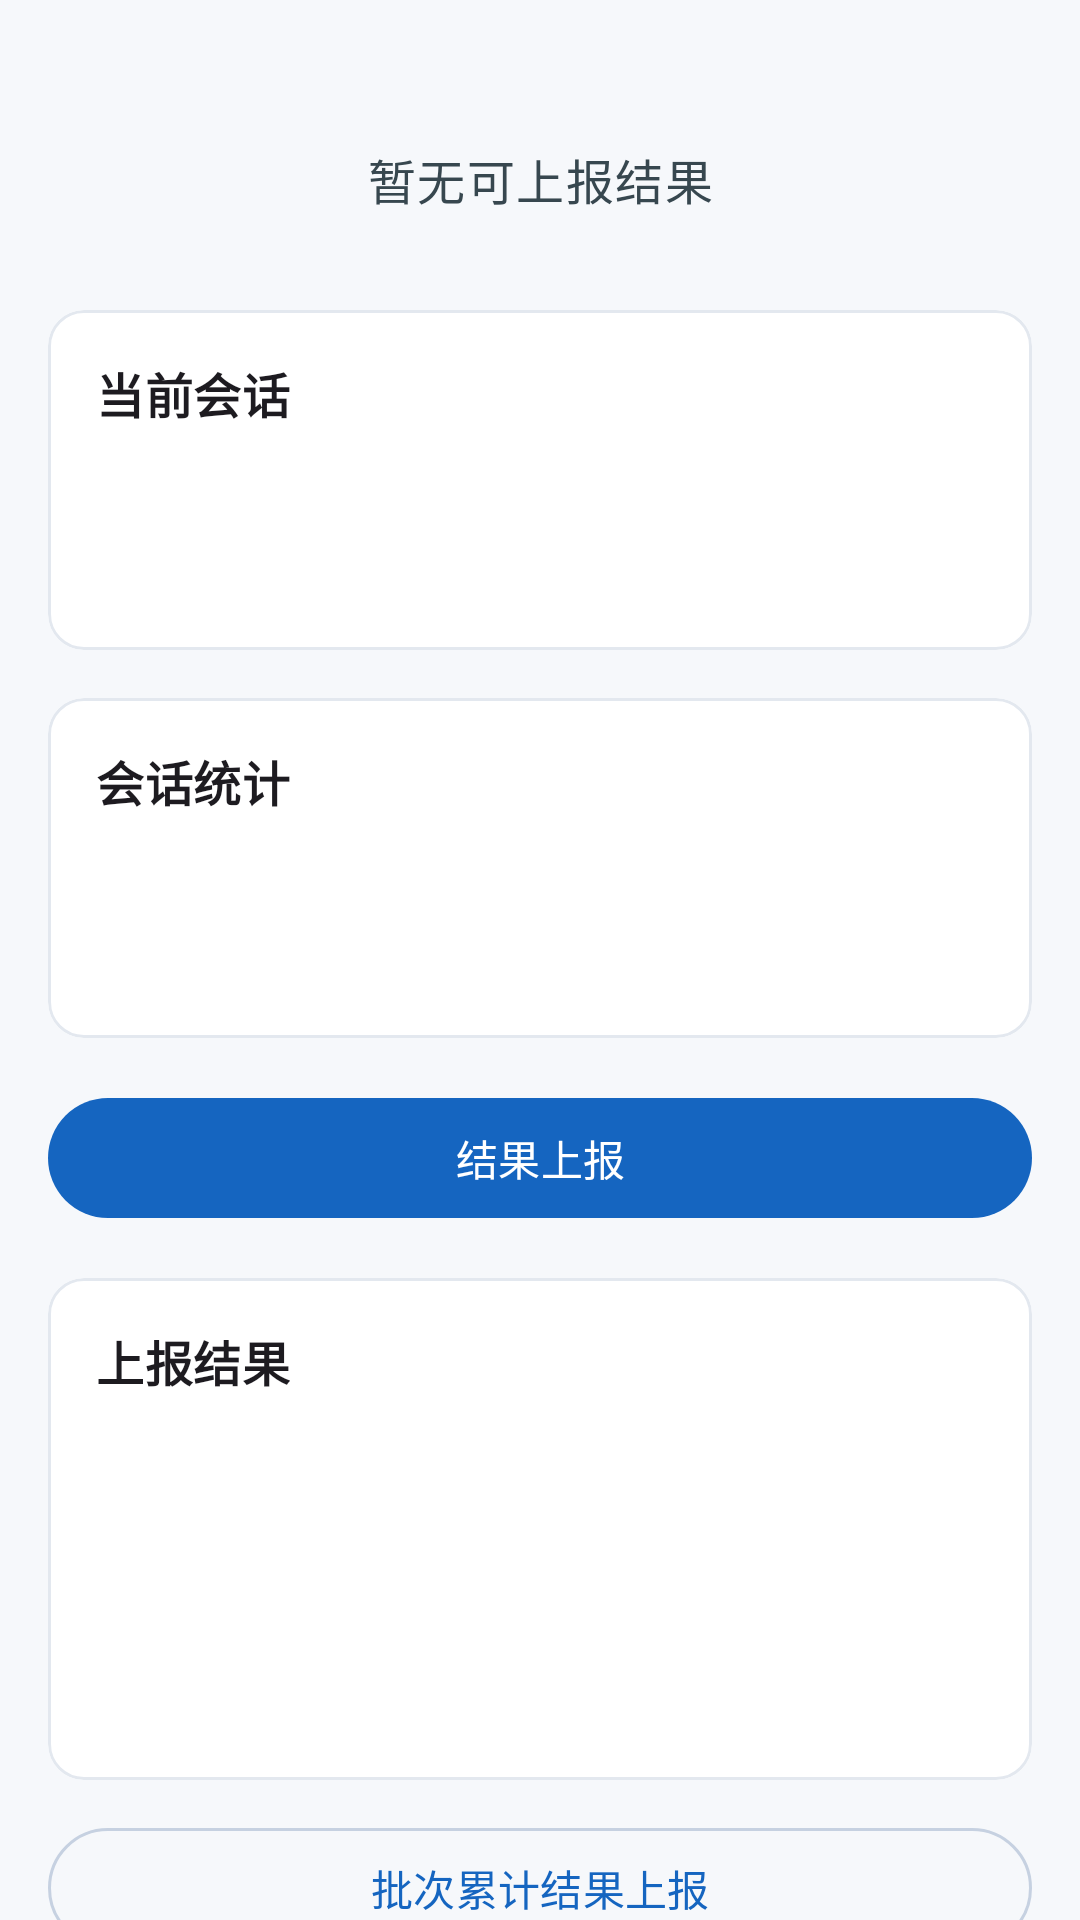

The Android layout XML behind this screen, and the referenced resources:
<!-- AndroidManifest.xml: application theme Theme.FarayLEProductTest -->
<!-- res/layout/fragment_result.xml -->
<?xml version="1.0" encoding="utf-8"?>
<androidx.core.widget.NestedScrollView xmlns:android="http://schemas.android.com/apk/res/android"
    xmlns:app="http://schemas.android.com/apk/res-auto"
    android:layout_width="match_parent"
    android:layout_height="match_parent"
    android:fillViewport="true">

    <LinearLayout
        android:layout_width="match_parent"
        android:layout_height="wrap_content"
        android:orientation="vertical"
        android:padding="16dp">

        <TextView
            android:id="@+id/text_result_empty"
            android:layout_width="match_parent"
            android:layout_height="wrap_content"
            android:gravity="center"
            android:padding="32dp"
            android:text="@string/empty_no_result"
            android:textAppearance="@style/TextAppearance.Material3.BodyLarge"
            android:textColor="@color/state_default_fg" />

        <com.google.android.material.card.MaterialCardView
            android:id="@+id/card_session_summary"
            android:layout_width="match_parent"
            android:layout_height="wrap_content"
            app:cardBackgroundColor="@color/md_theme_surface"
            app:cardElevation="0dp"
            app:strokeColor="@color/divider_subtle"
            app:strokeWidth="1dp">

            <LinearLayout
                android:layout_width="match_parent"
                android:layout_height="wrap_content"
                android:orientation="vertical"
                android:padding="16dp">

                <TextView
                    android:layout_width="wrap_content"
                    android:layout_height="wrap_content"
                    android:text="@string/label_current_session"
                    android:textAppearance="@style/TextAppearance.Material3.TitleMedium"
                    android:textStyle="bold" />

                <TextView
                    android:id="@+id/text_result_session_id"
                    android:layout_width="match_parent"
                    android:layout_height="wrap_content"
                    android:layout_marginTop="12dp"
                    android:textAppearance="@style/TextAppearance.Material3.BodyMedium" />

                <TextView
                    android:id="@+id/text_result_batch_id"
                    android:layout_width="match_parent"
                    android:layout_height="wrap_content"
                    android:layout_marginTop="8dp"
                    android:textAppearance="@style/TextAppearance.Material3.BodyMedium" />
            </LinearLayout>
        </com.google.android.material.card.MaterialCardView>

        <com.google.android.material.card.MaterialCardView
            android:id="@+id/card_result_stats"
            android:layout_width="match_parent"
            android:layout_height="wrap_content"
            android:layout_marginTop="16dp"
            app:cardBackgroundColor="@color/md_theme_surface"
            app:cardElevation="0dp"
            app:strokeColor="@color/divider_subtle"
            app:strokeWidth="1dp">

            <LinearLayout
                android:layout_width="match_parent"
                android:layout_height="wrap_content"
                android:orientation="vertical"
                android:padding="16dp">

                <TextView
                    android:layout_width="wrap_content"
                    android:layout_height="wrap_content"
                    android:text="@string/label_result_stats"
                    android:textAppearance="@style/TextAppearance.Material3.TitleMedium"
                    android:textStyle="bold" />

                <TextView
                    android:id="@+id/text_result_stats_top"
                    android:layout_width="match_parent"
                    android:layout_height="wrap_content"
                    android:layout_marginTop="12dp"
                    android:textAppearance="@style/TextAppearance.Material3.BodyMedium" />

                <TextView
                    android:id="@+id/text_result_stats_bottom"
                    android:layout_width="match_parent"
                    android:layout_height="wrap_content"
                    android:layout_marginTop="8dp"
                    android:textAppearance="@style/TextAppearance.Material3.BodyMedium" />
            </LinearLayout>
        </com.google.android.material.card.MaterialCardView>

        <com.google.android.material.button.MaterialButton
            android:id="@+id/button_upload_result"
            android:layout_width="match_parent"
            android:layout_height="wrap_content"
            android:layout_marginTop="16dp"
            android:text="@string/action_upload_result" />

        <com.google.android.material.card.MaterialCardView
            android:id="@+id/card_upload_feedback"
            android:layout_width="match_parent"
            android:layout_height="wrap_content"
            android:layout_marginTop="16dp"
            app:cardBackgroundColor="@color/md_theme_surface"
            app:cardElevation="0dp"
            app:strokeColor="@color/divider_subtle"
            app:strokeWidth="1dp">

            <LinearLayout
                android:layout_width="match_parent"
                android:layout_height="wrap_content"
                android:orientation="vertical"
                android:padding="16dp">

                <TextView
                    android:layout_width="wrap_content"
                    android:layout_height="wrap_content"
                    android:text="@string/label_upload_feedback"
                    android:textAppearance="@style/TextAppearance.Material3.TitleMedium"
                    android:textStyle="bold" />

                <TextView
                    android:id="@+id/text_upload_status"
                    android:layout_width="match_parent"
                    android:layout_height="wrap_content"
                    android:layout_marginTop="12dp"
                    android:textAppearance="@style/TextAppearance.Material3.BodyMedium" />

                <TextView
                    android:id="@+id/text_upload_message"
                    android:layout_width="match_parent"
                    android:layout_height="wrap_content"
                    android:layout_marginTop="8dp"
                    android:textAppearance="@style/TextAppearance.Material3.BodyMedium" />

                <TextView
                    android:id="@+id/text_upload_id"
                    android:layout_width="match_parent"
                    android:layout_height="wrap_content"
                    android:layout_marginTop="8dp"
                    android:textAppearance="@style/TextAppearance.Material3.BodyMedium" />

                <TextView
                    android:id="@+id/text_upload_duplicate"
                    android:layout_width="match_parent"
                    android:layout_height="wrap_content"
                    android:layout_marginTop="8dp"
                    android:textAppearance="@style/TextAppearance.Material3.BodyMedium" />
            </LinearLayout>
        </com.google.android.material.card.MaterialCardView>

        <com.google.android.material.button.MaterialButton
            android:id="@+id/button_upload_batch_result"
            style="?attr/materialButtonOutlinedStyle"
            android:layout_width="match_parent"
            android:layout_height="wrap_content"
            android:layout_marginTop="12dp"
            android:text="批次累计结果上报" />

        <com.google.android.material.card.MaterialCardView
            android:id="@+id/card_batch_upload_feedback"
            android:layout_width="match_parent"
            android:layout_height="wrap_content"
            android:layout_marginTop="16dp"
            app:cardBackgroundColor="@color/md_theme_surface"
            app:cardElevation="0dp"
            app:strokeColor="@color/divider_subtle"
            app:strokeWidth="1dp">

            <LinearLayout
                android:layout_width="match_parent"
                android:layout_height="wrap_content"
                android:orientation="vertical"
                android:padding="16dp">

                <TextView
                    android:layout_width="wrap_content"
                    android:layout_height="wrap_content"
                    android:text="批次累计结果上传"
                    android:textAppearance="@style/TextAppearance.Material3.TitleMedium"
                    android:textStyle="bold" />

                <TextView
                    android:id="@+id/text_batch_upload_status"
                    android:layout_width="match_parent"
                    android:layout_height="wrap_content"
                    android:layout_marginTop="12dp"
                    android:textAppearance="@style/TextAppearance.Material3.BodyMedium" />

                <TextView
                    android:id="@+id/text_batch_upload_message"
                    android:layout_width="match_parent"
                    android:layout_height="wrap_content"
                    android:layout_marginTop="8dp"
                    android:textAppearance="@style/TextAppearance.Material3.BodyMedium" />

                <TextView
                    android:id="@+id/text_batch_upload_id"
                    android:layout_width="match_parent"
                    android:layout_height="wrap_content"
                    android:layout_marginTop="8dp"
                    android:textAppearance="@style/TextAppearance.Material3.BodyMedium" />

                <TextView
                    android:id="@+id/text_batch_upload_duplicate"
                    android:layout_width="match_parent"
                    android:layout_height="wrap_content"
                    android:layout_marginTop="8dp"
                    android:textAppearance="@style/TextAppearance.Material3.BodyMedium" />
            </LinearLayout>
        </com.google.android.material.card.MaterialCardView>
    </LinearLayout>

</androidx.core.widget.NestedScrollView>
<!-- resources referenced by this layout -->
<resources>
  <color name="divider_subtle">#E3E8EF</color>
  <color name="md_theme_surface">#FFFFFF</color>
  <color name="state_default_fg">#37474F</color>
  <string name="action_upload_result">结果上报</string>
  <string name="empty_no_result">暂无可上报结果</string>
  <string name="label_current_session">当前会话</string>
  <string name="label_result_stats">会话统计</string>
  <string name="label_upload_feedback">上报结果</string>
  <style name="Theme.FarayLEProductTest" parent="Base.Theme.FarayLEProductTest" />
  <style name="Base.Theme.FarayLEProductTest" parent="Theme.Material3.DayNight.NoActionBar">
          <item name="colorPrimary">@color/md_theme_primary</item>
          <item name="colorOnPrimary">@color/md_theme_onPrimary</item>
          <item name="colorPrimaryContainer">@color/md_theme_primaryContainer</item>
          <item name="colorOnPrimaryContainer">@color/md_theme_onPrimaryContainer</item>
          <item name="colorSecondary">@color/md_theme_secondary</item>
          <item name="android:statusBarColor">@android:color/transparent</item>
          <item name="android:navigationBarColor">@android:color/transparent</item>
          <item name="android:windowLightStatusBar">true</item>
          <item name="android:windowLightNavigationBar">true</item>
          <item name="android:colorBackground">@color/md_theme_background</item>
          <item name="colorSurface">@color/md_theme_surface</item>
          <item name="colorOnSurface">@color/md_theme_onSurface</item>
          <item name="colorOutline">@color/md_theme_outline</item>
      </style>
  <color name="md_theme_primary">#1565C0</color>
  <color name="md_theme_onPrimary">#FFFFFF</color>
  <color name="md_theme_primaryContainer">#D8E7FF</color>
  <color name="md_theme_onPrimaryContainer">#0B3D91</color>
  <color name="md_theme_secondary">#546E7A</color>
  <color name="md_theme_background">#F6F8FB</color>
  <color name="md_theme_onSurface">#1B1F24</color>
  <color name="md_theme_outline">#C6D1E1</color>
</resources>
